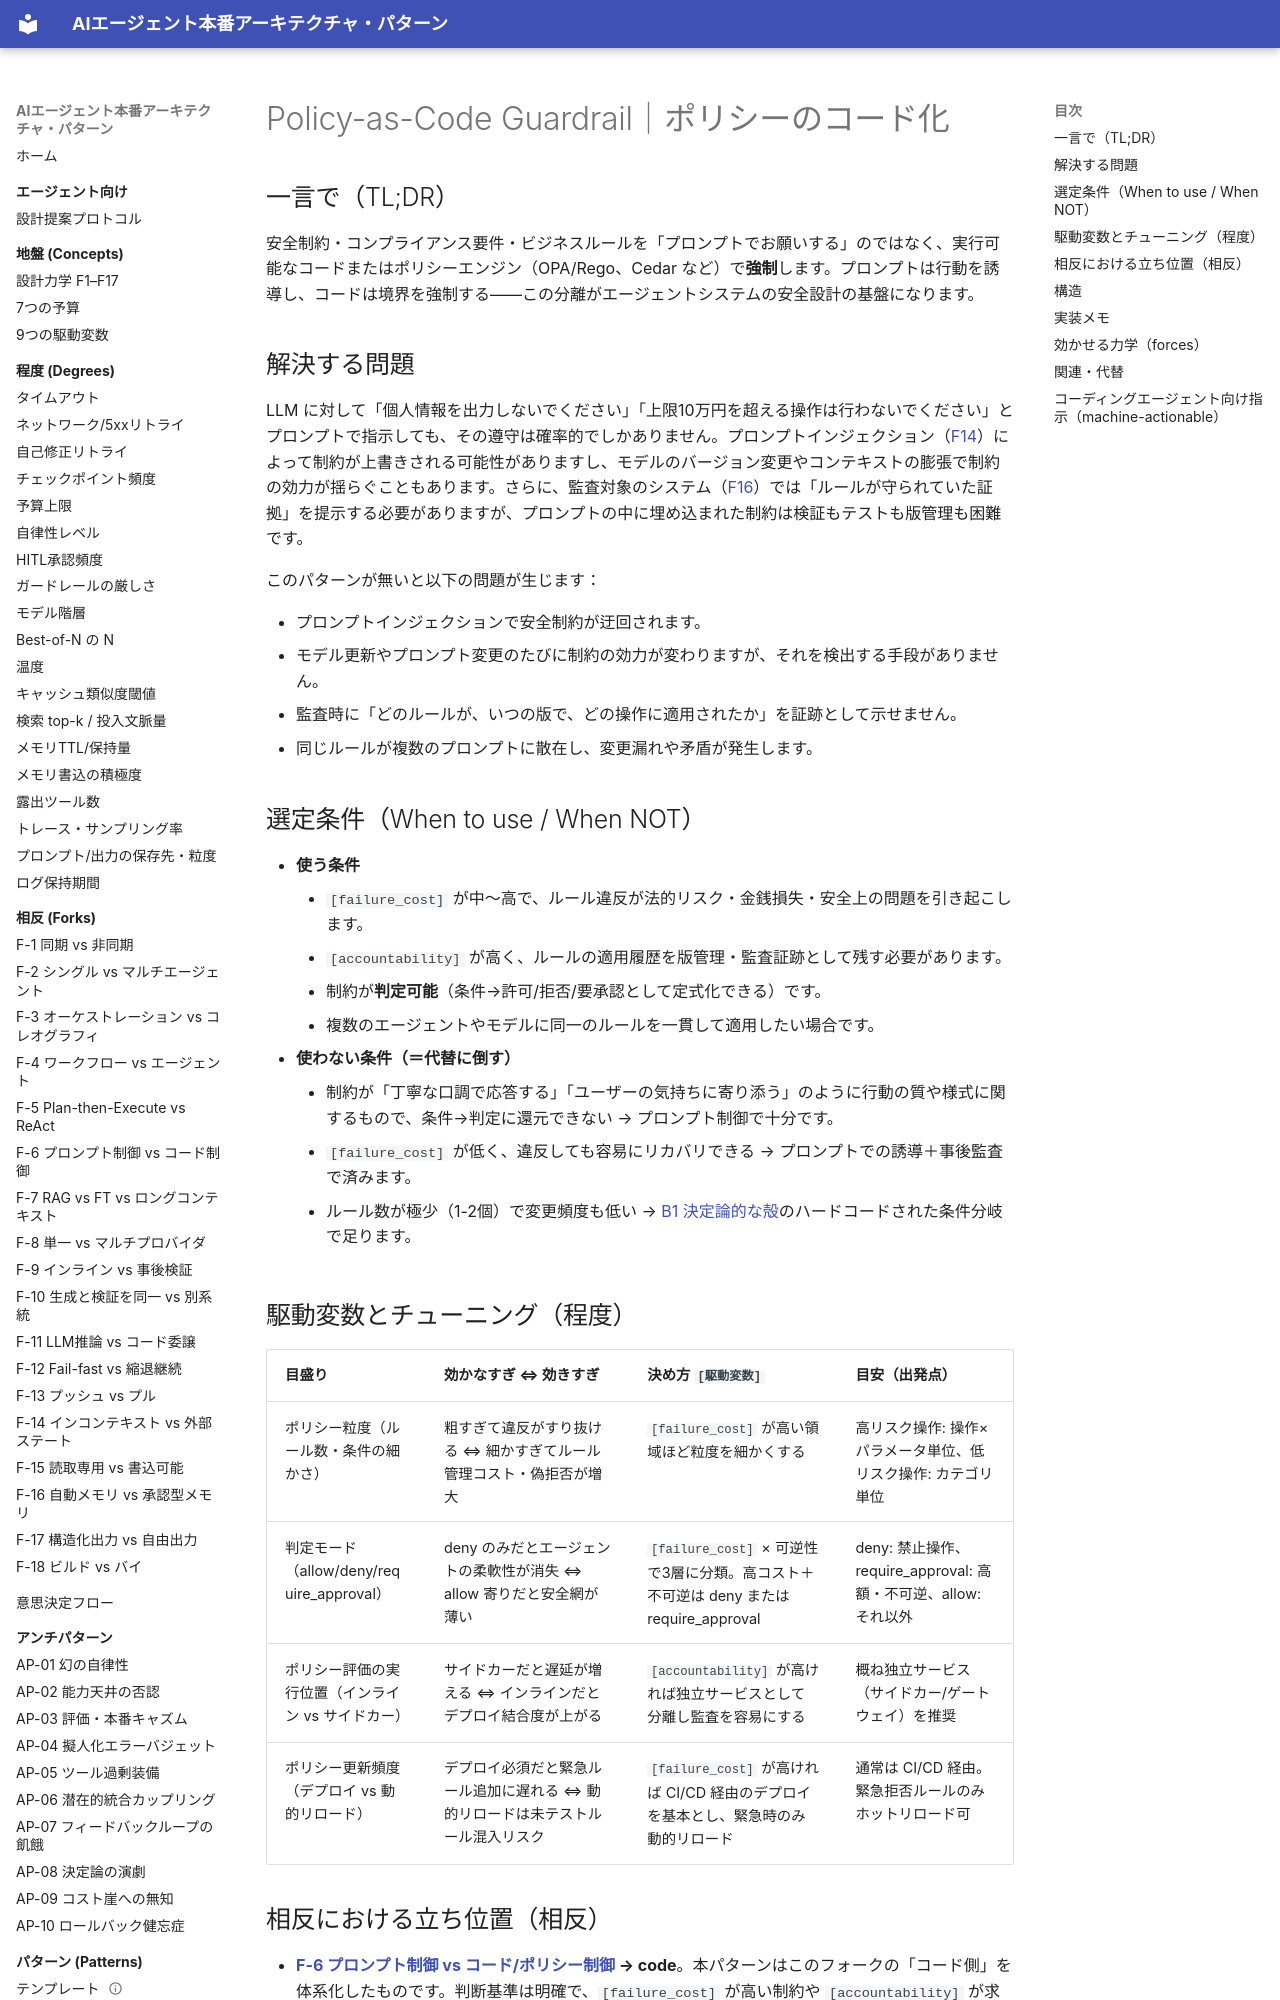

repository: shibuiwilliam/agent-reference-architectures · page: patterns/e-safety-hitl/e2-policy-as-code/index.html · generator: mkdocs

---
id: E2
slug: e2-policy-as-code
title: "Policy-as-Code Guardrail｜ポリシーのコード化"
domain: e-safety-hitl
status: stable
layer: L5-pattern
summary: "安全・コンプライアンス・ビジネスルールをプロンプトでなく実行可能なコード/ポリシーエンジンで強制する。"
forces: [F14, F16]
driving_variables: [failure_cost, accountability]
forks:
  - "F-6:code"
related_patterns: [B1, C1, C6, E1, E3, D5]
alternatives: []
tags: [safety, policy, code, compliance, guardrail, opa]
---

# Policy-as-Code Guardrail｜ポリシーのコード化

## 一言で（TL;DR）

安全制約・コンプライアンス要件・ビジネスルールを「プロンプトでお願いする」のではなく、実行可能なコードまたはポリシーエンジン（OPA/Rego、Cedar など）で**強制**します。プロンプトは行動を誘導し、コードは境界を強制する――この分離がエージェントシステムの安全設計の基盤になります。

## 解決する問題

LLM に対して「個人情報を出力しないでください」「上限10万円を超える操作は行わないでください」とプロンプトで指示しても、その遵守は確率的でしかありません。プロンプトインジェクション（[F14](../../concepts/design-forces.md)）によって制約が上書きされる可能性がありますし、モデルのバージョン変更やコンテキストの膨張で制約の効力が揺らぐこともあります。さらに、監査対象のシステム（[F16](../../concepts/design-forces.md)）では「ルールが守られていた証拠」を提示する必要がありますが、プロンプトの中に埋め込まれた制約は検証もテストも版管理も困難です。

このパターンが無いと以下の問題が生じます：

- プロンプトインジェクションで安全制約が迂回されます。
- モデル更新やプロンプト変更のたびに制約の効力が変わりますが、それを検出する手段がありません。
- 監査時に「どのルールが、いつの版で、どの操作に適用されたか」を証跡として示せません。
- 同じルールが複数のプロンプトに散在し、変更漏れや矛盾が発生します。

## 選定条件（When to use / When NOT）

- **使う条件**
    - `[failure_cost]` が中〜高で、ルール違反が法的リスク・金銭損失・安全上の問題を引き起こします。
    - `[accountability]` が高く、ルールの適用履歴を版管理・監査証跡として残す必要があります。
    - 制約が**判定可能**（条件→許可/拒否/要承認として定式化できる）です。
    - 複数のエージェントやモデルに同一のルールを一貫して適用したい場合です。
- **使わない条件（＝代替に倒す）**
    - 制約が「丁寧な口調で応答する」「ユーザーの気持ちに寄り添う」のように行動の質や様式に関するもので、条件→判定に還元できない → プロンプト制御で十分です。
    - `[failure_cost]` が低く、違反しても容易にリカバリできる → プロンプトでの誘導＋事後監査で済みます。
    - ルール数が極少（1-2個）で変更頻度も低い → [B1 決定論的な殻](../b-orchestration/b1-deterministic-shell.md)のハードコードされた条件分岐で足ります。

## 駆動変数とチューニング（程度）

| 目盛り | 効かなすぎ ⇔ 効きすぎ | 決め方 `[駆動変数]` | 目安（出発点） |
|---|---|---|---|
| ポリシー粒度（ルール数・条件の細かさ） | 粗すぎて違反がすり抜ける ⇔ 細かすぎてルール管理コスト・偽拒否が増大 | `[failure_cost]` が高い領域ほど粒度を細かくする | 高リスク操作: 操作×パラメータ単位、低リスク操作: カテゴリ単位 |
| 判定モード（allow/deny/require_approval） | deny のみだとエージェントの柔軟性が消失 ⇔ allow 寄りだと安全網が薄い | `[failure_cost]` × 可逆性で3層に分類。高コスト＋不可逆は deny または require_approval | deny: 禁止操作、require_approval: 高額・不可逆、allow: それ以外 |
| ポリシー評価の実行位置（インライン vs サイドカー） | サイドカーだと遅延が増える ⇔ インラインだとデプロイ結合度が上がる | `[accountability]` が高ければ独立サービスとして分離し監査を容易にする | 概ね独立サービス（サイドカー/ゲートウェイ）を推奨 |
| ポリシー更新頻度（デプロイ vs 動的リロード） | デプロイ必須だと緊急ルール追加に遅れる ⇔ 動的リロードは未テストルール混入リスク | `[failure_cost]` が高ければ CI/CD 経由のデプロイを基本とし、緊急時のみ動的リロード | 通常は CI/CD 経由。緊急拒否ルールのみホットリロード可 |
